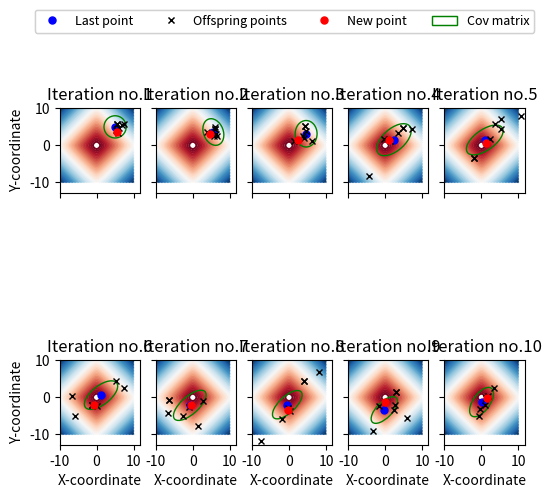

Write the Python code that produced this figure.
import matplotlib.pyplot as plt
from mpl_toolkits.mplot3d.axes3d import Axes3D
import numpy as np
from matplotlib.patches import Ellipse
import matplotlib.transforms as transforms


def confidence_ellipse(cov, xmean, ax, facecolor='none', **kwargs):
    """
    from https://matplotlib.org/devdocs/gallery/statistics/confidence_ellipse.html  
    Create a plot of the covariance confidence ellipse of *x* and *y*.
    """
    pearson = cov[0, 1] / np.sqrt(cov[0, 0] * cov[1, 1])
    ell_radius_x = np.sqrt(1 + pearson)
    ell_radius_y = np.sqrt(1 - pearson)
    ellipse = Ellipse((0, 0), width=ell_radius_x * 2, height=ell_radius_y * 2,
                      facecolor=facecolor, **kwargs)

    scale_x = np.sqrt(cov[0, 0]) * 3
    scale_y = np.sqrt(cov[1, 1]) * 3
    transf = transforms.Affine2D() \
        .rotate_deg(45) \
        .scale(scale_x, scale_y) \
        .translate(xmean[0], xmean[1])

    ellipse.set_transform(transf + ax.transData)
    return ax.add_patch(ellipse)


class GeneticDFO():

    def __init__(self, sigma, x0, ncols=2, nrows=2, ms=5):
        """ Global parameters """
        self.pb_dim = np.shape(x0)[0]
        self.sigma = sigma
        self.x0 = x0

        self.nrows = nrows
        self.ncols = ncols
        self.ms = ms

        self.plotf()

        """ Strategy parameter setting: Selection """
        self.lambd = int(4 + np.floor(3 * np.log(self.pb_dim)))  # Population size
        self.mu = self.lambd / 2  # Number of parents/points for recombination
        self.weights = np.log(self.mu + 0.5) - np.array([np.log(range(1, int(self.mu) + 1))]).T  # muXone array for weighted recombination
        self.mu = int(np.floor(self.mu))
        self.weights = self.weights / sum(self.weights)  # Normalize recombination weights array
        self.mueff = float(sum(self.weights)**2 / sum(self.weights * self.weights))  # variance-effectiveness of sum w_i x_i

        """ Strategy parameter setting: Adaptation """
        self.cc = (4 + self.mueff / self.pb_dim) / (self.pb_dim + 4 + 2 * self.mueff / self.pb_dim)  # time constant for cumulation for C
        self.cs = (self.mueff + 2) / (self.pb_dim + self.mueff + 5)  # t-const for cumulation for sigma control
        self.c1 = 2 / ((self.pb_dim + 1.3)**2 + self.mueff)   # learning rate for rank-one update of C
        self.cmu = min(1 - self.c1, 2 * (self.mueff - 2 + 1 / self.mueff) / ((self.pb_dim + 2)**2 + self.mueff))  # and for rank-mu update
        self.damps = 1 + 2 * max(0, np.sqrt((self.mueff - 1) / (self.pb_dim + 1)) - 1) + self.cs  # damping for sigma

        """ Initialize dynamic (internal) strategy parameters and constants """
        self.pc = np.zeros((self.pb_dim, 1))
        self.ps = np.zeros((self.pb_dim, 1))   # evolution paths for C and sigma
        self.B = np.eye(self.pb_dim)                       # B defines the coordinate system
        self.D = np.ones((self.pb_dim, 1))                      # diagonal D defines the scaling
        self.C = np.dot(np.dot(self.B, np.diag((self.D * self.D).T[0])), self.B.T)           # covariance matrix C
        self.invsqrtC = np.dot(np.dot(self.B, np.diag((1 / self.D).T[0])), self.B.T)    # C^-1/2
        self.eigeneval = 0                      # track update of B and D
        self.chiN = np.sqrt(self.pb_dim) * (1 - 1 / (4 * self.pb_dim) + 1 / (21 * self.pb_dim ^ 2))  # expectation of ||N(0,I)|| == norm(randn(N,1))

    def function(self, x):
        return np.sqrt(1 + x[0]**2) + np.sqrt(1 + x[1]**2)

    def plotf(self):
        x = np.linspace(-10, 10, 100)
        y = np.linspace(-10, 10, 100)
        X, Y = np.meshgrid(x, y)
        Z = self.function([X, Y]).T
        self.fig, self.ax = plt.subplots(nrows=self.nrows, ncols=self.ncols, sharex=True, sharey=True, figsize=(6, 6))
        for i in range(self.nrows):
            for j in range(self.ncols):
                self.ax[i][j].contour(X, Y, Z, levels=50, cmap=plt.cm.RdBu, vmin=abs(Z).min(), vmax=abs(Z).max(), zorder=0)
                if(j == 0):
                    self.ax[i][j].set_ylabel("Y-coordinate")
                if(i == 1):
                    self.ax[i][j].set_xlabel("X-coordinate")

    def optimize(self, fitness):
        self.xmean = self.x0
        self.sigmas = [self.sigma]
        counteval = 0
        count = 0
        for i in range(self.nrows):
            for l in range(self.ncols):
                count += 1
                if not i + l:
                    self.ax[i][l].plot(self.xmean[0], self.xmean[1], 'bo', label="Last point", ms=self.ms)
                else:
                    self.ax[i][l].plot(self.xmean[0], self.xmean[1], 'bo', ms=self.ms)
                arx = []
                arfitness = []
                for k in range(self.lambd):
                    arx += [self.xmean + self.sigma * np.dot(self.B, self.D * np.random.normal(size=np.shape(self.xmean)))]
                    if(k == 0):
                        if not i + l:
                            self.ax[i][l].plot(arx[-1][0], arx[-1][1], 'kx', label="Offspring points", ms=self.ms)
                        else:
                            self.ax[i][l].plot(arx[-1][0], arx[-1][1], 'kx', ms=self.ms)
                    self.ax[i][l].plot(arx[-1][0], arx[-1][1], 'kx', ms=4)
                    arfitness += [self.function(arx[k])[0]]
                    counteval += 1
                arindex = np.argsort(arfitness)
                xold = self.xmean
                arx = np.array(arx)[arindex]
                arx = np.squeeze(arx)
                arx = arx[:self.mu]
                arx = arx.T
                self.xmean = np.dot(arx, self.weights)

                """ Update parameters """
                self.ps = (1 - self.cs) * self.ps + np.sqrt(self.cs * (2 - self.cs) * self.mueff) * np.dot(self.invsqrtC, self.xmean - xold) / self.sigma
                hsig = bool(sum(self.ps * self.ps) / (1 - (1 - self.cs)**(2 * counteval / self.lambd)) / self.pb_dim < 2 + 4 * (self.pb_dim + 1))
                self.pc = (1 - self.cc) * self.pc + hsig * np.sqrt(self.cc * (2 - self.cc) * self.mueff) * (self.xmean - xold) / self.sigma

                """ Adapt covariance matrix """
                artmp = (1 / self.sigma) * arx - np.tile(xold, (1, self.mu))
                self.C_prev = self.C
                self.C = (1 - self.c1 - self.cmu) * self.C + self.c1 * (np.dot(self.pc, self.pc.T) +
                                                                        (1 - hsig) * self.cc * (2 - self.cc) * self.C) + self.cmu * np.dot(np.dot(artmp, np.diag((self.weights).T[0])), artmp.T)
                """ Adapt sigma """
                self.sigma = self.sigma * np.exp((self.cs / self.damps) * (np.linalg.norm(self.ps) / self.chiN - 1))

                """ Update B and D """
                if(counteval - self.eigeneval > self.lambd / (self.c1 + self.cmu) / self.pb_dim / 10):
                    self.eigeneval = counteval
                    self.C = np.triu(self.C) + np.triu(self.C, 1).T
                    self.D, self.B = np.linalg.eig(self.C)
                    self.D = np.reshape(self.D, (-1, 1))
                    self.D = np.sqrt(self.D)
                    self.invsqrtC = np.dot(np.dot(self.B, np.diag((1 / self.D).T[0])), self.B.T)
                if not i + l:
                    self.ax[i][l].plot(self.xmean[0], self.xmean[1], 'ro', label="New point", ms=self.ms)
                    confidence_ellipse(self.C_prev, xold, self.ax[i][l], edgecolor='green', label='Cov matrix')
                else:
                    self.ax[i][l].plot(self.xmean[0], self.xmean[1], 'ro', ms=self.ms)
                    confidence_ellipse(self.C_prev, xold, self.ax[i][l], edgecolor='green')
                self.ax[i][l].set_title("Iteration no." + str(count))
                # self.ax[i][l].legend(loc=2, fontsize=8)
                self.ax[i][l].set(adjustable='box', aspect='equal')
                self.sigmas += [self.sigma]
            self.fig.legend(ncol=4, loc='upper center', bbox_to_anchor=(0.5, 0.95), prop={'size': 9})


if __name__ == '__main__':
    Opti = GeneticDFO(1, np.array([[5], [5]]), 5, 2)
    Opti.optimize(1e-5)
    # Opti.plotf()
    plt.show()
